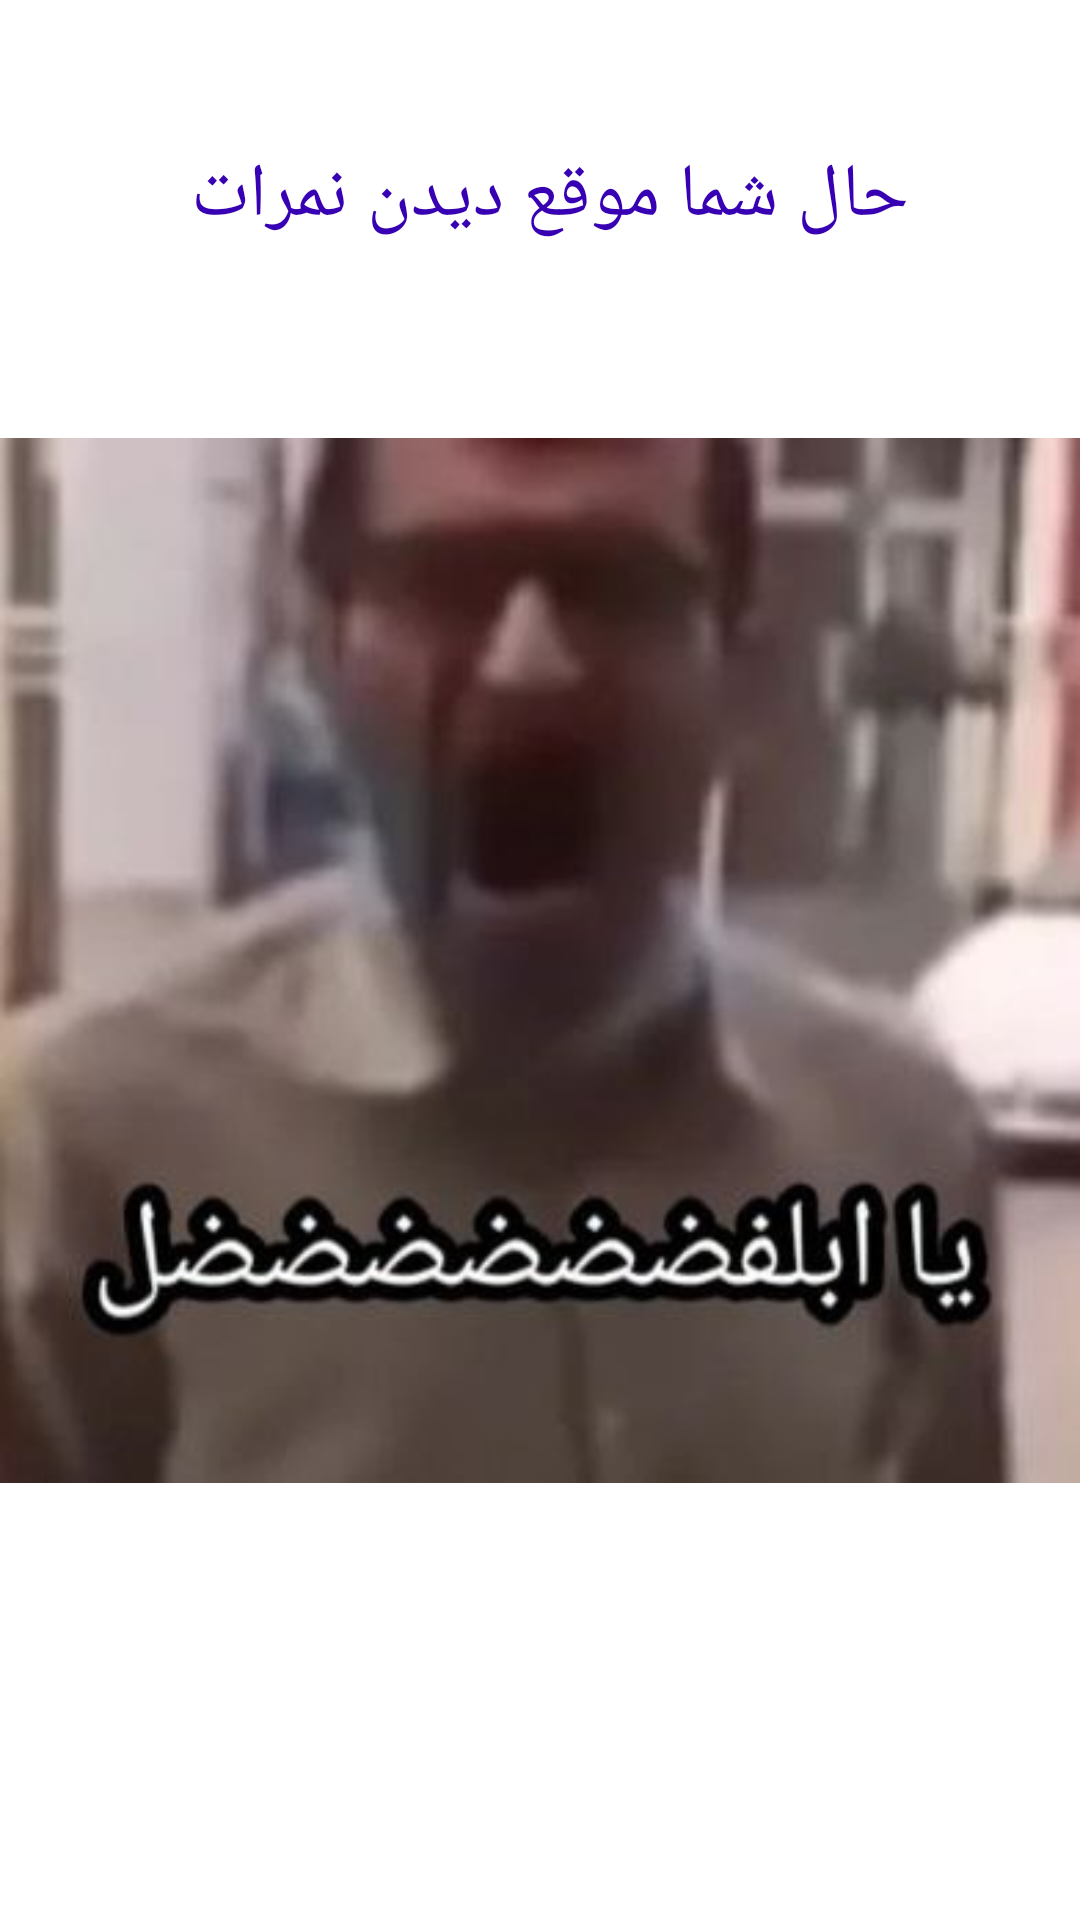

Android layout source for this screen:
<!-- AndroidManifest.xml: application theme Theme.NomareteDerakhshan -->
<!-- res/layout/activity_splash_screen_students.xml -->
<?xml version="1.0" encoding="utf-8"?>
<androidx.constraintlayout.widget.ConstraintLayout xmlns:android="http://schemas.android.com/apk/res/android"
    xmlns:app="http://schemas.android.com/apk/res-auto"
    xmlns:tools="http://schemas.android.com/tools"
    android:layout_width="match_parent"
    android:layout_height="match_parent"
    tools:context=".SplashScreenStudents">

    <ImageView
        android:id="@+id/splashScreenImage"
        android:layout_width="wrap_content"
        android:layout_height="wrap_content"
        app:layout_constraintTop_toTopOf="parent"
        app:layout_constraintEnd_toEndOf="parent"
        app:layout_constraintStart_toStartOf="parent"
        app:layout_constraintBottom_toBottomOf="parent"
        android:src="@drawable/image_splash_screen"/>
    <TextView
        android:layout_width="wrap_content"
        android:layout_height="wrap_content"
        app:layout_constraintTop_toTopOf="parent"
        app:layout_constraintEnd_toEndOf="parent"
        app:layout_constraintStart_toStartOf="parent"
        android:text="حال شما موقع دیدن نمرات "
        app:layout_constraintBottom_toTopOf="@id/splashScreenImage"
        android:textSize="25sp"
        android:textColor="@color/purple_700"
        />
    <ProgressBar
        android:layout_width="wrap_content"
        android:layout_height="wrap_content"
        app:layout_constraintEnd_toEndOf="parent"
        app:layout_constraintStart_toStartOf="parent"
        app:layout_constraintTop_toBottomOf="@id/splashScreenImage"
        app:layout_constraintBottom_toBottomOf="parent"
        />

</androidx.constraintlayout.widget.ConstraintLayout>
<!-- resources referenced by this layout -->
<resources>
  <!-- drawable image_splash_screen: jpg bitmap (drawable, 17701 bytes) -->
  <style name="Theme.NomareteDerakhshan" parent="Theme.MaterialComponents.DayNight.DarkActionBar">
          
          <item name="colorPrimary">@color/purple_500</item>
          <item name="colorPrimaryVariant">@color/purple_700</item>
          <item name="colorOnPrimary">@color/white</item>
          
          <item name="colorSecondary">@color/teal_200</item>
          <item name="colorSecondaryVariant">@color/teal_700</item>
          <item name="colorOnSecondary">@color/black</item>
          
          <item name="android:statusBarColor">?attr/colorPrimaryVariant</item>
          
      </style>
  <!-- not gathered from this repository: default colours our renderer supplied (Android Studio template values) -->
  <color name="purple_500">#FF6200EE</color>
  <color name="purple_700">#FF3700B3</color>
  <color name="teal_200">#FF03DAC5</color>
  <color name="teal_700">#FF018786</color>
  <color name="black">#FF000000</color>
  <color name="white">#FFFFFFFF</color>
</resources>
